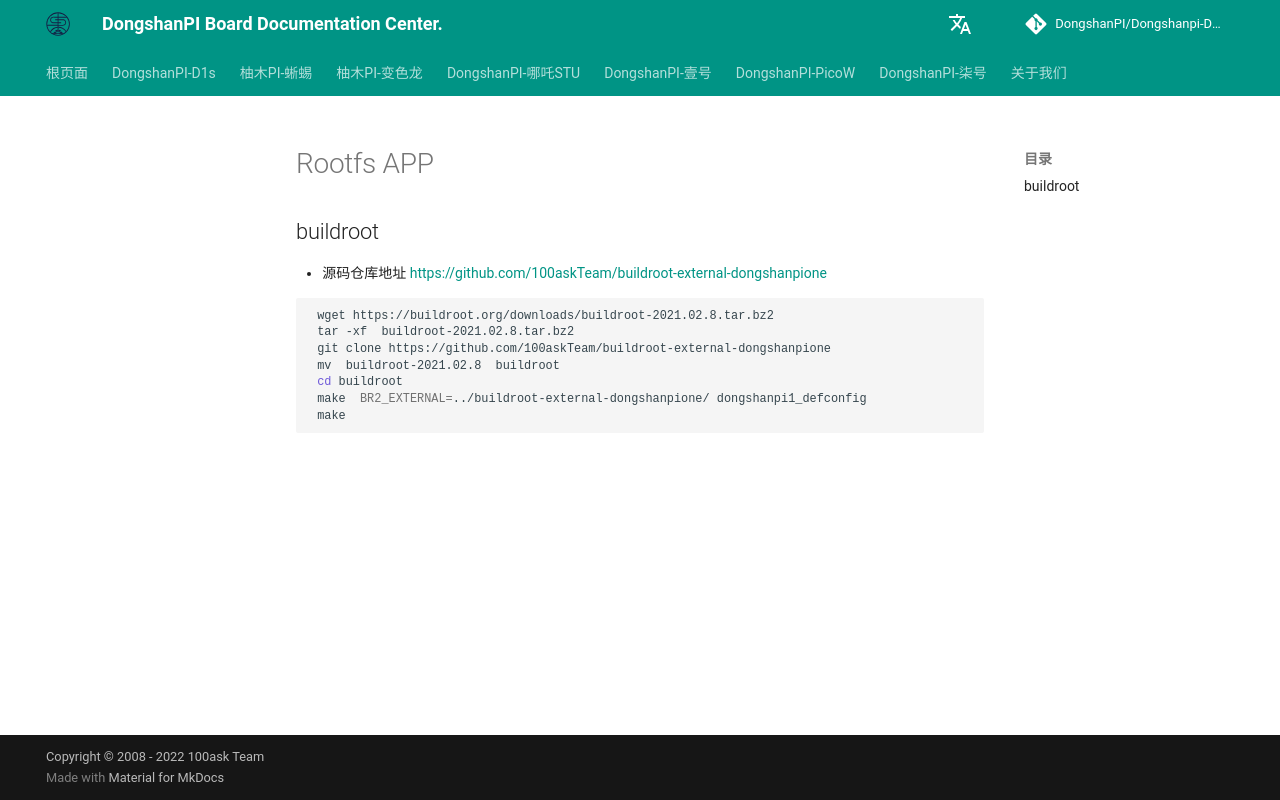

repository: DongshanPI/Dongshanpi-Docs · page: DongshanPi-Seven/19.Buildroot/index.html · generator: mkdocs

# Rootfs APP


## buildroot

* 源码仓库地址 https://github.com/100askTeam/buildroot-external-dongshanpione

``` shell
 wget https://buildroot.org/downloads/buildroot-2021.02.8.tar.bz2
 tar -xf  buildroot-2021.02.8.tar.bz2
 git clone https://github.com/100askTeam/buildroot-external-dongshanpione
 mv  buildroot-2021.02.8  buildroot
 cd buildroot
 make  BR2_EXTERNAL=../buildroot-external-dongshanpione/ dongshanpi1_defconfig
 make
 
```
